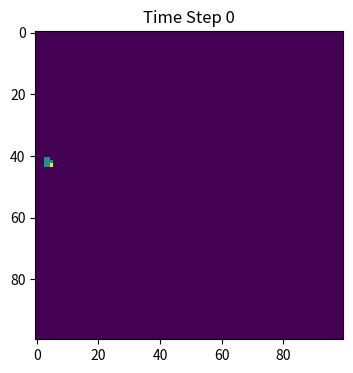
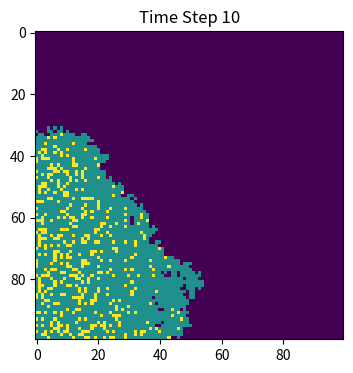
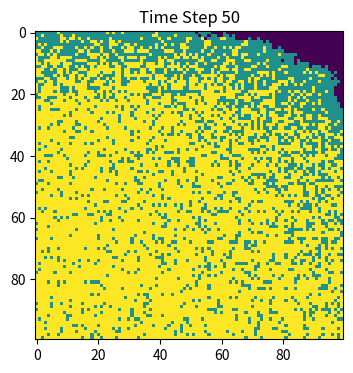
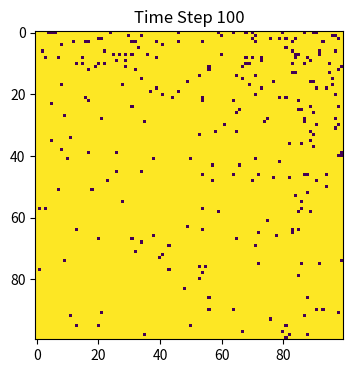

The script that saved these images, in order:
import numpy as np 
import matplotlib.pyplot as plt
#make array of all susceplible population
population=np.zeros((100,100))

#randomly choose one person in this 100*100 array to be the first infected person
outbreak = np.random.choice(10000, 1)#chooses one number from 0 to 9999, which is the index of the 100*100 array
row = outbreak[0] // 100
col = outbreak[0] % 100
population[row, col] = 1#set this person's status to 1, which means infected

#set beta and gamma
beta=0.3
gamma=0.05

#then start the simulation
#status 0 means susceplible, 1 means infected, 2 means recovered
#status 1 means infected
#status 2 means recovered
#make the people around the infected person have a probability of beta to change form status 0 to 1
#make the infected person have a probability of gamma to change from status 1 to 2
times=101
for time in range(times):
 new_population=population.copy()
 for i in range(100):
     for j in range(100):
            if population[i, j] == 1:
                # choose the people around the infected person
                for x, y in [(i+1, j), (i-1, j), (i, j+1), (i, j-1), (i+1, j+1), (i+1, j-1), (i-1, j+1), (i-1, j-1)]:
                    if 0 <= x < 100 and 0 <= y < 100:
                        if population[x, y] == 0:
                            # roll a number and compare it with beta to figure out whether the person will be infected
                            if np.random.random() <= beta:
                                new_population[x, y] = 1
                if np.random.random() <= gamma:
                    new_population[i, j] = 2
     population = new_population
 #define when to save the plot
 save_time=[0,10,50,100]
 if time in save_time:
     plt.figure(figsize=(6, 4), dpi=150)
     plt.imshow(population, cmap='viridis', interpolation='nearest')
     plt.title(f"Time Step {time}")
     plt.show()
     

    
 
